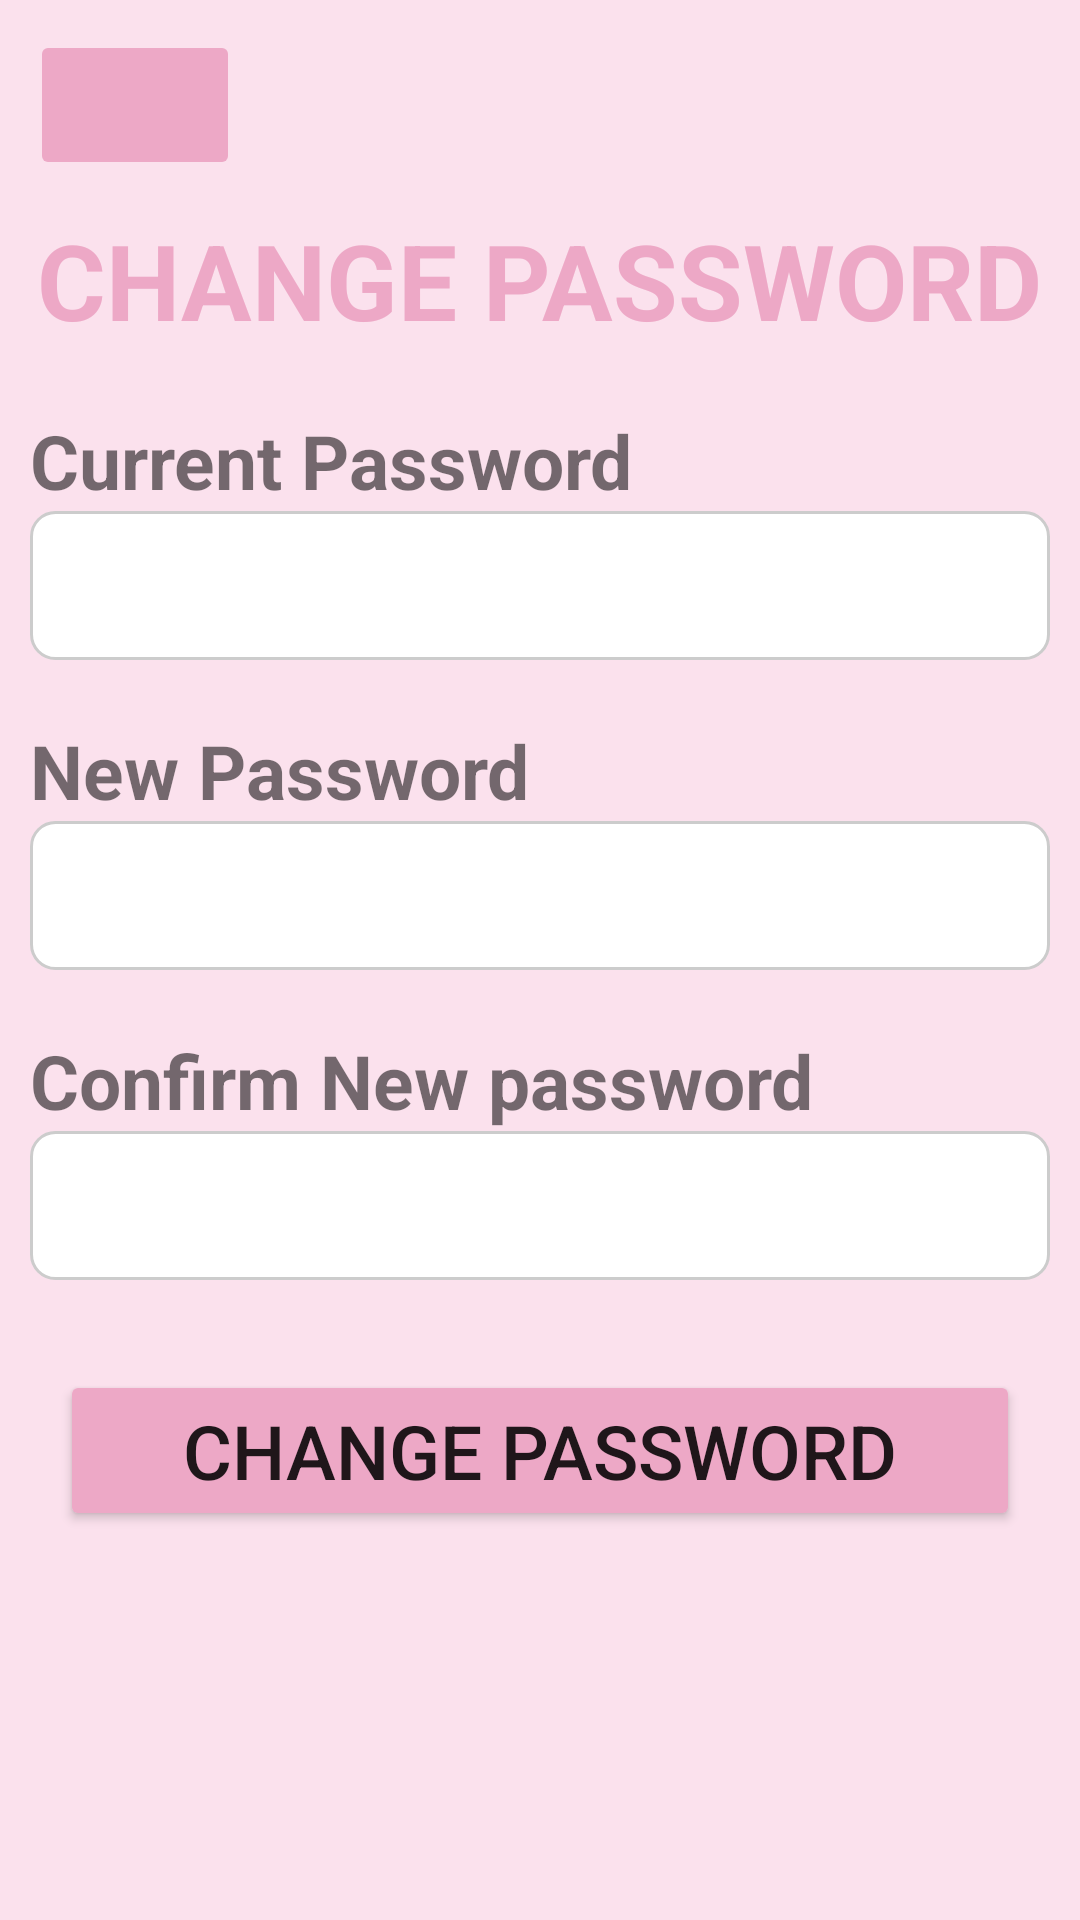

Here is an Android app screen rendered from its layout file. Give the layout XML and the strings, colors and styles it references.
<!-- AndroidManifest.xml: fallback theme Theme.MaterialComponents.DayNight.NoActionBar -->
<!-- res/layout/activity_change_password.xml -->
<?xml version="1.0" encoding="utf-8"?>
<RelativeLayout xmlns:android="http://schemas.android.com/apk/res/android"
    xmlns:app="http://schemas.android.com/apk/res-auto"
    xmlns:tools="http://schemas.android.com/tools"
    android:id="@+id/main"
    android:layout_width="match_parent"
    android:layout_height="match_parent"
    tools:context=".ChangePasswordActivity"
    android:background="@color/customPink">

    <ImageButton
        android:id="@+id/back"
        android:layout_width="70dp"
        android:layout_height="50dp"
        android:backgroundTint="@color/pinkLight"
        android:layout_marginLeft="10dp"
        android:layout_marginTop="10dp"
        app:srcCompat="@drawable/baseline_arrow_back_24" />

    <TextView
        android:layout_width="wrap_content"
        android:layout_height="wrap_content"
        android:layout_marginTop="70dp"
        android:text="CHANGE PASSWORD"
        android:textSize="35dp"
        android:textStyle="bold"
        android:layout_centerHorizontal="true"
        android:textColor="@color/pinkLight"
        android:id="@+id/changepasswordtext">
    </TextView>

    <TextView
        android:layout_width="wrap_content"
        android:layout_height="wrap_content"
        android:text="Current Password"
        android:textStyle="bold"
        android:textSize="25dp"
        android:id="@+id/currentpassword"
        android:layout_alignLeft="@id/currentpasswordedittext"
        android:layout_marginTop="20dp"
        android:layout_below="@id/changepasswordtext"
        />
    <EditText
        android:layout_width="match_parent"
        android:layout_height="wrap_content"
        android:textSize="25dp"
        android:background="@drawable/rounded_edittext"
        android:layout_marginLeft="10dp"
        android:layout_marginRight="10dp"
        android:id="@+id/currentpasswordedittext"
        android:layout_below="@id/currentpassword"
        android:inputType="textPassword"/>

    <TextView
        android:layout_width="wrap_content"
        android:layout_height="wrap_content"
        android:text="New Password"
        android:textStyle="bold"
        android:textSize="25dp"
        android:id="@+id/newpassword"
        android:layout_alignLeft="@id/currentpasswordedittext"
        android:layout_marginTop="20dp"
        android:layout_below="@id/currentpasswordedittext"
        />
    <EditText
        android:layout_width="match_parent"
        android:layout_height="wrap_content"
        android:textSize="25dp"
        android:background="@drawable/rounded_edittext"
        android:layout_marginLeft="10dp"
        android:layout_marginRight="10dp"
        android:id="@+id/newpasswordedittext"
        android:layout_below="@id/newpassword"
        android:inputType="textPassword"/>

    <TextView
        android:layout_width="wrap_content"
        android:layout_height="wrap_content"
        android:text="Confirm New password"
        android:textStyle="bold"
        android:textSize="25dp"
        android:id="@+id/confirmnewpassword"
        android:layout_alignLeft="@id/currentpasswordedittext"
        android:layout_marginTop="20dp"
        android:layout_below="@id/newpasswordedittext"
        />
    <EditText
        android:layout_width="match_parent"
        android:layout_height="wrap_content"
        android:textSize="25dp"
        android:background="@drawable/rounded_edittext"
        android:layout_marginLeft="10dp"
        android:layout_marginRight="10dp"
        android:id="@+id/confirmnewpasswordedittext"
        android:layout_below="@id/confirmnewpassword"
        android:inputType="textPassword"/>

    <Button
        android:id="@+id/changepasswordButton"
        android:layout_width="match_parent"
        android:layout_height="wrap_content"
        android:layout_marginLeft="20dp"
        android:layout_marginTop="30dp"
        android:layout_marginRight="20dp"
        android:backgroundTint="@color/pinkLight"
        android:text="CHANGE PASSWORD"
        android:textSize="25dp"
        app:cornerRadius="10dp"
        android:layout_below="@id/confirmnewpasswordedittext"/>

</RelativeLayout>
<!-- resources referenced by this layout -->
<resources>
  <color name="customPink">#FBE1ED</color>
  <color name="pinkLight">#EDA8C6</color>
  <!-- drawable rounded_edittext (drawable) -->
  <shape xmlns:android="http://schemas.android.com/apk/res/android">
  
      <solid android:color="#FFFFFF"/>
  
      <stroke android:width="1dp" android:color="#CCCCCC"/>
  
      <corners android:radius="8dp"/>
  
      <padding
          android:left="8dp"
          android:top="8dp"
          android:right="8dp"
          android:bottom="8dp"/>
  </shape>
</resources>
